Run: headless pygame with SDL's dummy video driver; simulated clock (each Clock.tick advances the game by its frame time, no real sleeping); random seed 0; keys injected as events and as key.get_pressed() state; no mouse input.
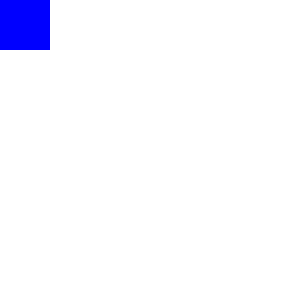
Frame 1 of 4 · flips 1–60 · no input
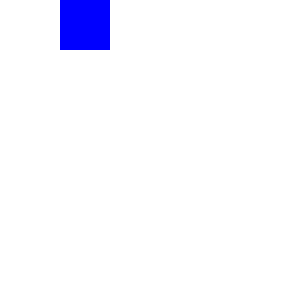
Frame 2 of 4 · flips 61–180 · tapped SPACE, RETURN · held RIGHT (→), D
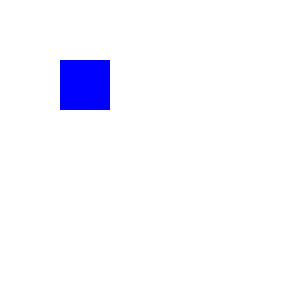
Frame 3 of 4 · flips 181–300 · held DOWN (↓), S
Frame 4 of 4 · flips 301–420 · held LEFT (←), A, UP (↑), W · screen same as frame 1, image omitted

The pygame program that drew these frames:

#import pygame, and system library to use for rendering and quitting
import sys
import pygame

#init objects for pygame
screenDim = 300
pygame.init()
pygame.font.init()
FPS = pygame.time.Clock()

#creates area to render on screen screenDimxscreenDim pixels
DisplaySurf = pygame.display.set_mode((screenDim,screenDim))

#defines frames per second
FPS.tick(25)

#define player information
playerX = 0
playerY = 0
playerXVel = 0
playerYVel = 0
playerDim = 50

#basic game loop
while True:

#Game logic here:
#move player position by vel*change in time
 playerY += playerYVel
 playerX += playerXVel

#check for collisions
 collision = False
  
#detect collisions with walls to keep player on screen
 if(playerX < 0 or playerX + playerDim > screenDim or playerY < 0 or playerY + playerDim > screenDim):
  collision = True

#undo movement if collision detected
 if(collision):
  playerY -= playerYVel
  playerX -= playerXVel

#start of rerender here:
#Fill background with white each frame
#the last parameter is a tuple of 4 numbers(like a list) representing the 
# x, y, width, and height of the rectangle to be drawn in pixels
#pygame.Color allows us to create a color object that can store red, green, and blue values between 0 and 255
 pygame.draw.rect(DisplaySurf, pygame.Color(255, 255, 255), (0, 0 , screenDim, screenDim))

#render player:
 pygame.draw.rect(DisplaySurf, pygame.Color(0, 0, 255), (playerX, playerY, playerDim, playerDim))

#Push updates in what has been rendered to the screen
 pygame.display.update()

#Defining event handlers
 for event in pygame.event.get():
#Handle quitting the game
  if (event.type == pygame.QUIT):
   pygame.quit()
   sys.exit()
  else:
   if (event.type == pygame.KEYDOWN):
#key pressed handlers
    if(event.key == pygame.K_DOWN):
     playerYVel = 0.5
    elif(event.key == pygame.K_UP):
     playerYVel = -0.5
    if(event.key == pygame.K_RIGHT):
     playerXVel = 0.5
    elif(event.key == pygame.K_LEFT):
     playerXVel = -0.5
#key released handlers
   elif event.type == pygame.KEYUP:
    if(event.key == pygame.K_DOWN or event.key == pygame.K_UP):
     playerYVel = 0
    if(event.key == pygame.K_RIGHT or event.key == pygame.K_LEFT):
     playerXVel = 0
    
